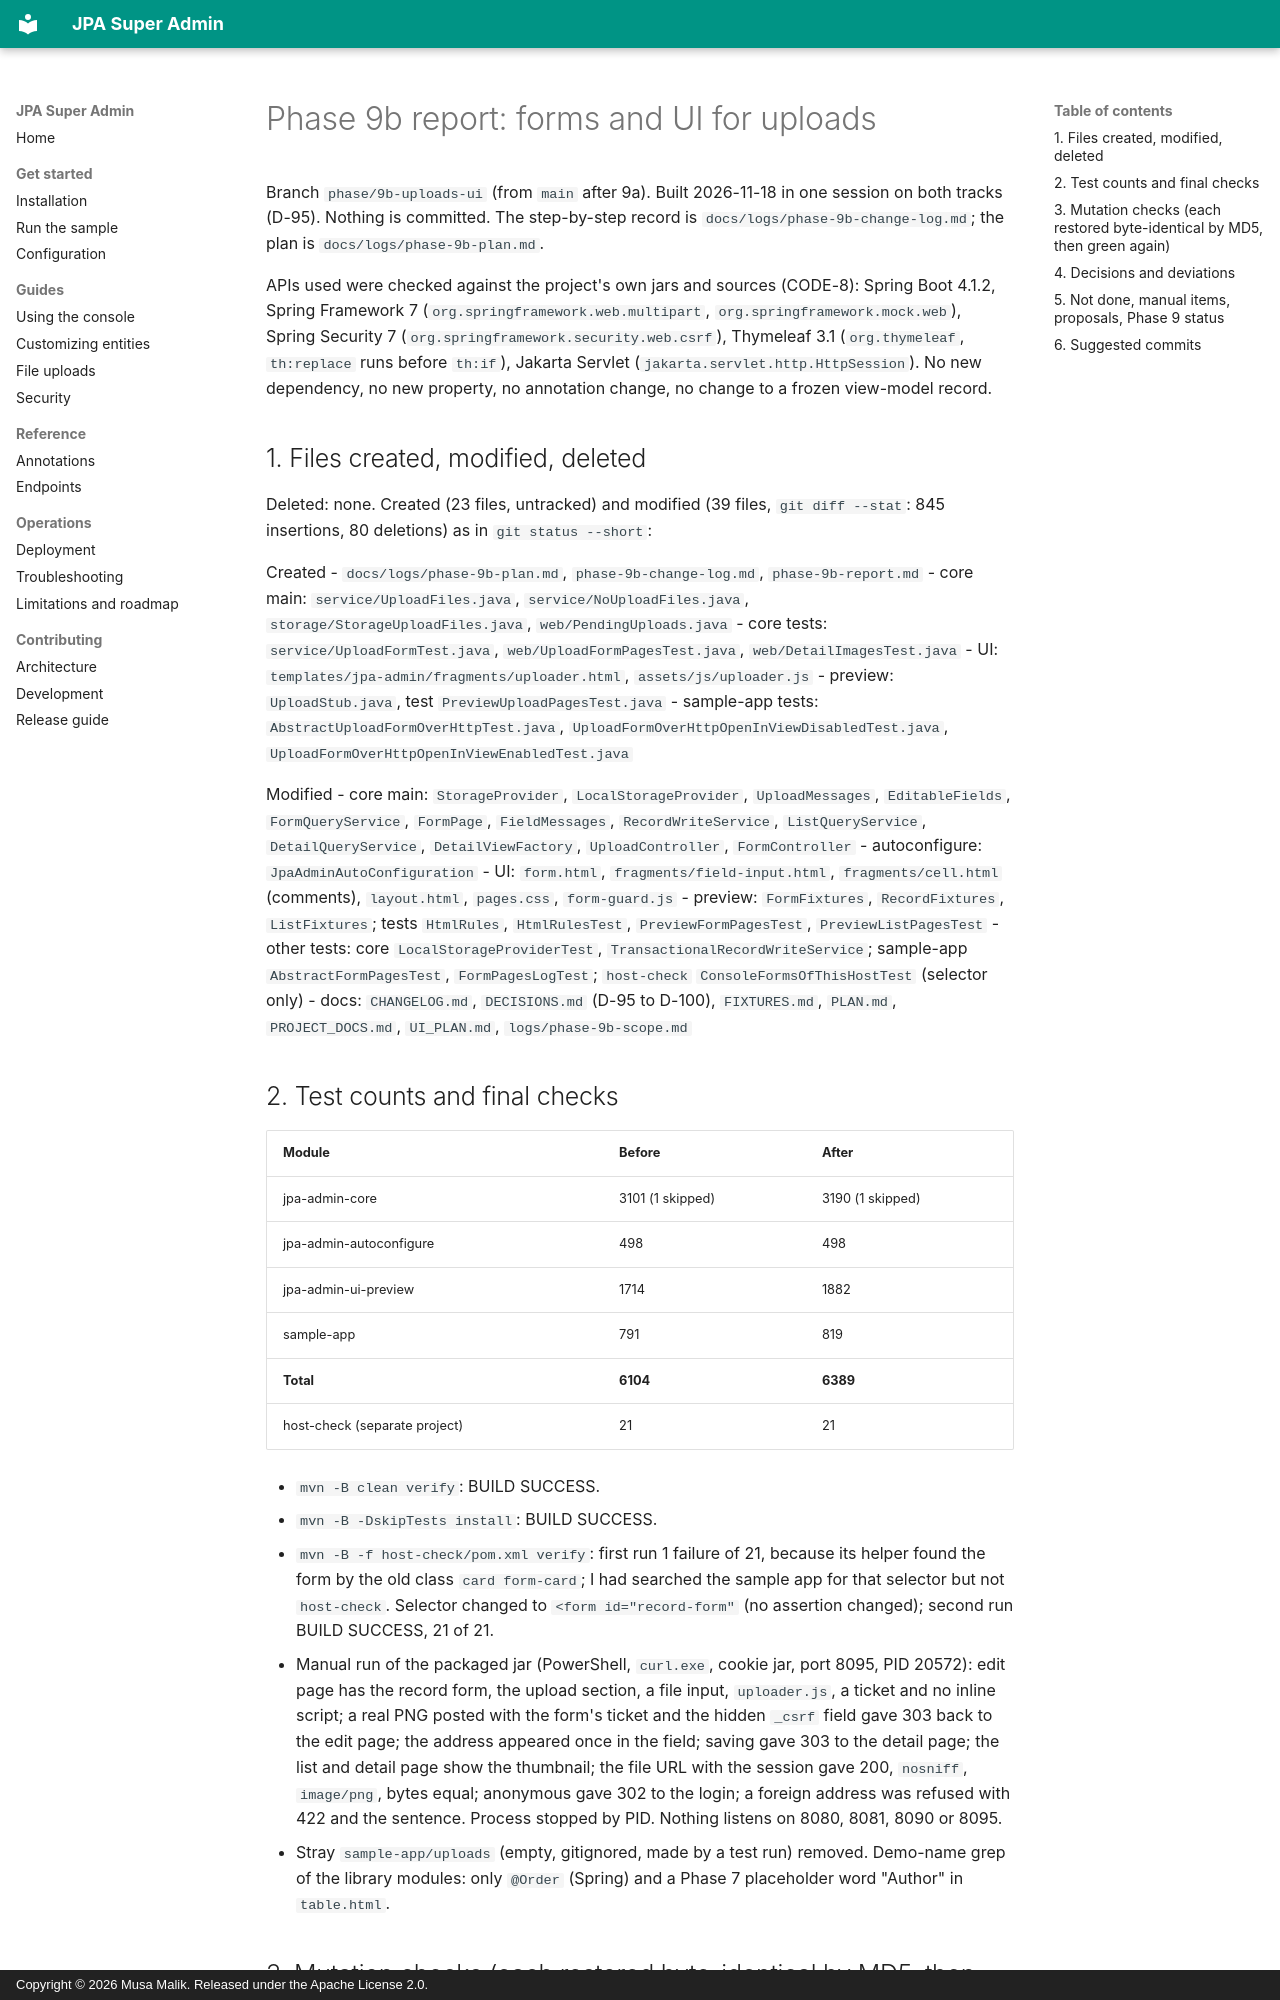

repository: mdmusahub/JPA-SUPER-ADMIN · page: logs/phase-9b-report/index.html · generator: mkdocs · copyright: Copyright © 2026 Musa Malik. Released under the Apache License 2.0.

# Phase 9b report: forms and UI for uploads

Branch `phase/9b-uploads-ui` (from `main` after 9a). Built 2026-11-18 in one session on both tracks (D-95). Nothing is committed. The step-by-step record is `docs/logs/phase-9b-change-log.md`; the plan is `docs/logs/phase-9b-plan.md`.

APIs used were checked against the project's own jars and sources (CODE-8): Spring Boot 4.1.2, Spring Framework 7 (`org.springframework.web.multipart`, `org.springframework.mock.web`), Spring Security 7 (`org.springframework.security.web.csrf`), Thymeleaf 3.1 (`org.thymeleaf`, `th:replace` runs before `th:if`), Jakarta Servlet (`jakarta.servlet.http.HttpSession`). No new dependency, no new property, no annotation change, no change to a frozen view-model record.

## 1. Files created, modified, deleted

Deleted: none. Created (23 files, untracked) and modified (39 files, `git diff --stat`: 845 insertions, 80 deletions) as in `git status --short`:

Created
- `docs/logs/phase-9b-plan.md`, `phase-9b-change-log.md`, `phase-9b-report.md`
- core main: `service/UploadFiles.java`, `service/NoUploadFiles.java`, `storage/StorageUploadFiles.java`, `web/PendingUploads.java`
- core tests: `service/UploadFormTest.java`, `web/UploadFormPagesTest.java`, `web/DetailImagesTest.java`
- UI: `templates/jpa-admin/fragments/uploader.html`, `assets/js/uploader.js`
- preview: `UploadStub.java`, test `PreviewUploadPagesTest.java`
- sample-app tests: `AbstractUploadFormOverHttpTest.java`, `UploadFormOverHttpOpenInViewDisabledTest.java`, `UploadFormOverHttpOpenInViewEnabledTest.java`

Modified
- core main: `StorageProvider`, `LocalStorageProvider`, `UploadMessages`, `EditableFields`, `FormQueryService`, `FormPage`, `FieldMessages`, `RecordWriteService`, `ListQueryService`, `DetailQueryService`, `DetailViewFactory`, `UploadController`, `FormController`
- autoconfigure: `JpaAdminAutoConfiguration`
- UI: `form.html`, `fragments/field-input.html`, `fragments/cell.html` (comments), `layout.html`, `pages.css`, `form-guard.js`
- preview: `FormFixtures`, `RecordFixtures`, `ListFixtures`; tests `HtmlRules`, `HtmlRulesTest`, `PreviewFormPagesTest`, `PreviewListPagesTest`
- other tests: core `LocalStorageProviderTest`, `TransactionalRecordWriteService`; sample-app `AbstractFormPagesTest`, `FormPagesLogTest`; `host-check` `ConsoleFormsOfThisHostTest` (selector only)
- docs: `CHANGELOG.md`, `DECISIONS.md` (D-95 to D-100), `FIXTURES.md`, `PLAN.md`, `PROJECT_DOCS.md`, `UI_PLAN.md`, `logs/phase-9b-scope.md`

## 2. Test counts and final checks

| Module | Before | After |
|---|---|---|
| jpa-admin-core | 3101 (1 skipped) | 3190 (1 skipped) |
| jpa-admin-autoconfigure | 498 | 498 |
| jpa-admin-ui-preview | 1714 | 1882 |
| sample-app | 791 | 819 |
| **Total** | **6104** | **6389** |
| host-check (separate project) | 21 | 21 |

- `mvn -B clean verify`: BUILD SUCCESS.
- `mvn -B -DskipTests install`: BUILD SUCCESS.
- `mvn -B -f host-check/pom.xml verify`: first run 1 failure of 21, because its helper found the form by the old class `card form-card`; I had searched the sample app for that selector but not `host-check`. Selector changed to `<form id="record-form"` (no assertion changed); second run BUILD SUCCESS, 21 of 21.
- Manual run of the packaged jar (PowerShell, `curl.exe`, cookie jar, port 8095, PID 20572): edit page has the record form, the upload section, a file input, `uploader.js`, a ticket and no inline script; a real PNG posted with the form's ticket and the hidden `_csrf` field gave 303 back to the edit page; the address appeared once in the field; saving gave 303 to the detail page; the list and detail page show the thumbnail; the file URL with the session gave 200, `nosniff`, `image/png`, bytes equal; anonymous gave 302 to the login; a foreign address was refused with 422 and the sentence. Process stopped by PID. Nothing listens on 8080, 8081, 8090 or 8095.
- Stray `sample-app/uploads` (empty, gitignored, made by a test run) removed. Demo-name grep of the library modules: only `@Order` (Spring) and a Phase 7 placeholder word "Author" in `table.html`.
